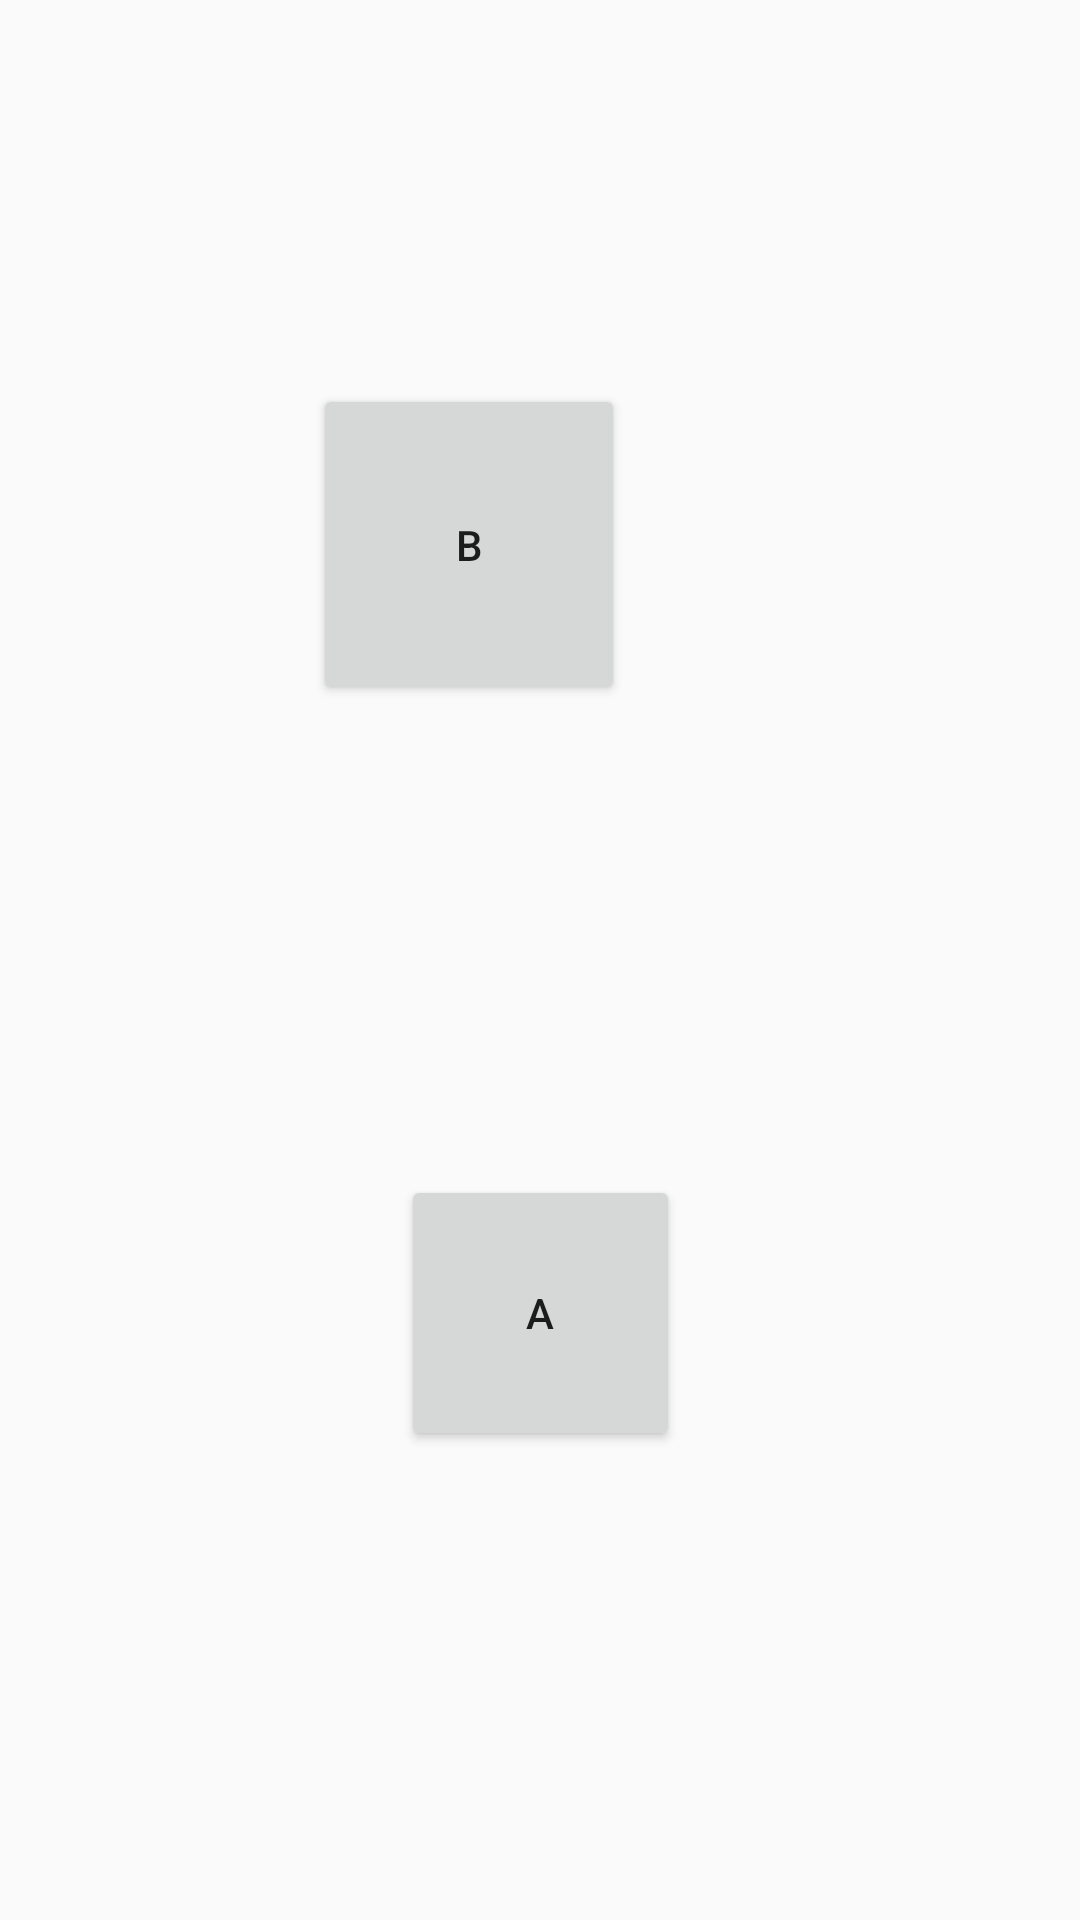

Here is an Android app screen rendered from its layout file. Give the layout XML and the strings, colors and styles it references.
<!-- AndroidManifest.xml: application theme AppTheme -->
<!-- res/layout/ui_test.xml -->
<?xml version="1.0" encoding="utf-8"?>
<android.support.constraint.ConstraintLayout xmlns:android="http://schemas.android.com/apk/res/android"
    xmlns:app="http://schemas.android.com/apk/res-auto"
    xmlns:tools="http://schemas.android.com/tools"
    android:layout_width="match_parent"
    android:layout_height="match_parent"
    android:orientation="vertical">

    <Button
        android:id="@+id/btn_a"
        android:layout_width="93dp"
        android:layout_height="92dp"
        android:layout_marginBottom="8dp"
        android:layout_marginEnd="8dp"
        android:layout_marginStart="8dp"
        android:layout_marginTop="8dp"
        android:text="A"
        app:layout_constraintBottom_toBottomOf="parent"
        app:layout_constraintEnd_toEndOf="parent"
        app:layout_constraintStart_toStartOf="parent"
        app:layout_constraintTop_toBottomOf="@+id/btn_b" />


    <Button
        android:id="@+id/btn_b"
        android:layout_width="104dp"
        android:layout_height="107dp"
        android:layout_marginEnd="8dp"
        android:layout_marginStart="8dp"
        android:layout_marginTop="128dp"
        android:text="B"
        app:layout_constraintDimensionRatio="w,1:4"
        app:layout_constraintEnd_toEndOf="parent"
        app:layout_constraintHorizontal_bias="0.401"
        app:layout_constraintStart_toStartOf="parent"
        app:layout_constraintTop_toTopOf="parent" />


</android.support.constraint.ConstraintLayout>
<!-- resources referenced by this layout -->
<resources>
  <style name="AppTheme" parent="Theme.AppCompat.Light.NoActionBar">
          
          <item name="colorPrimary">@color/colorPrimary</item>
          <item name="colorPrimaryDark">@color/colorPrimaryDark</item>
          <item name="colorAccent">@color/colorAccent</item>
      </style>
  <color name="colorPrimary">#3F51B5</color>
  <color name="colorPrimaryDark">#303F9F</color>
  <color name="colorAccent">#FF4081</color>
</resources>
